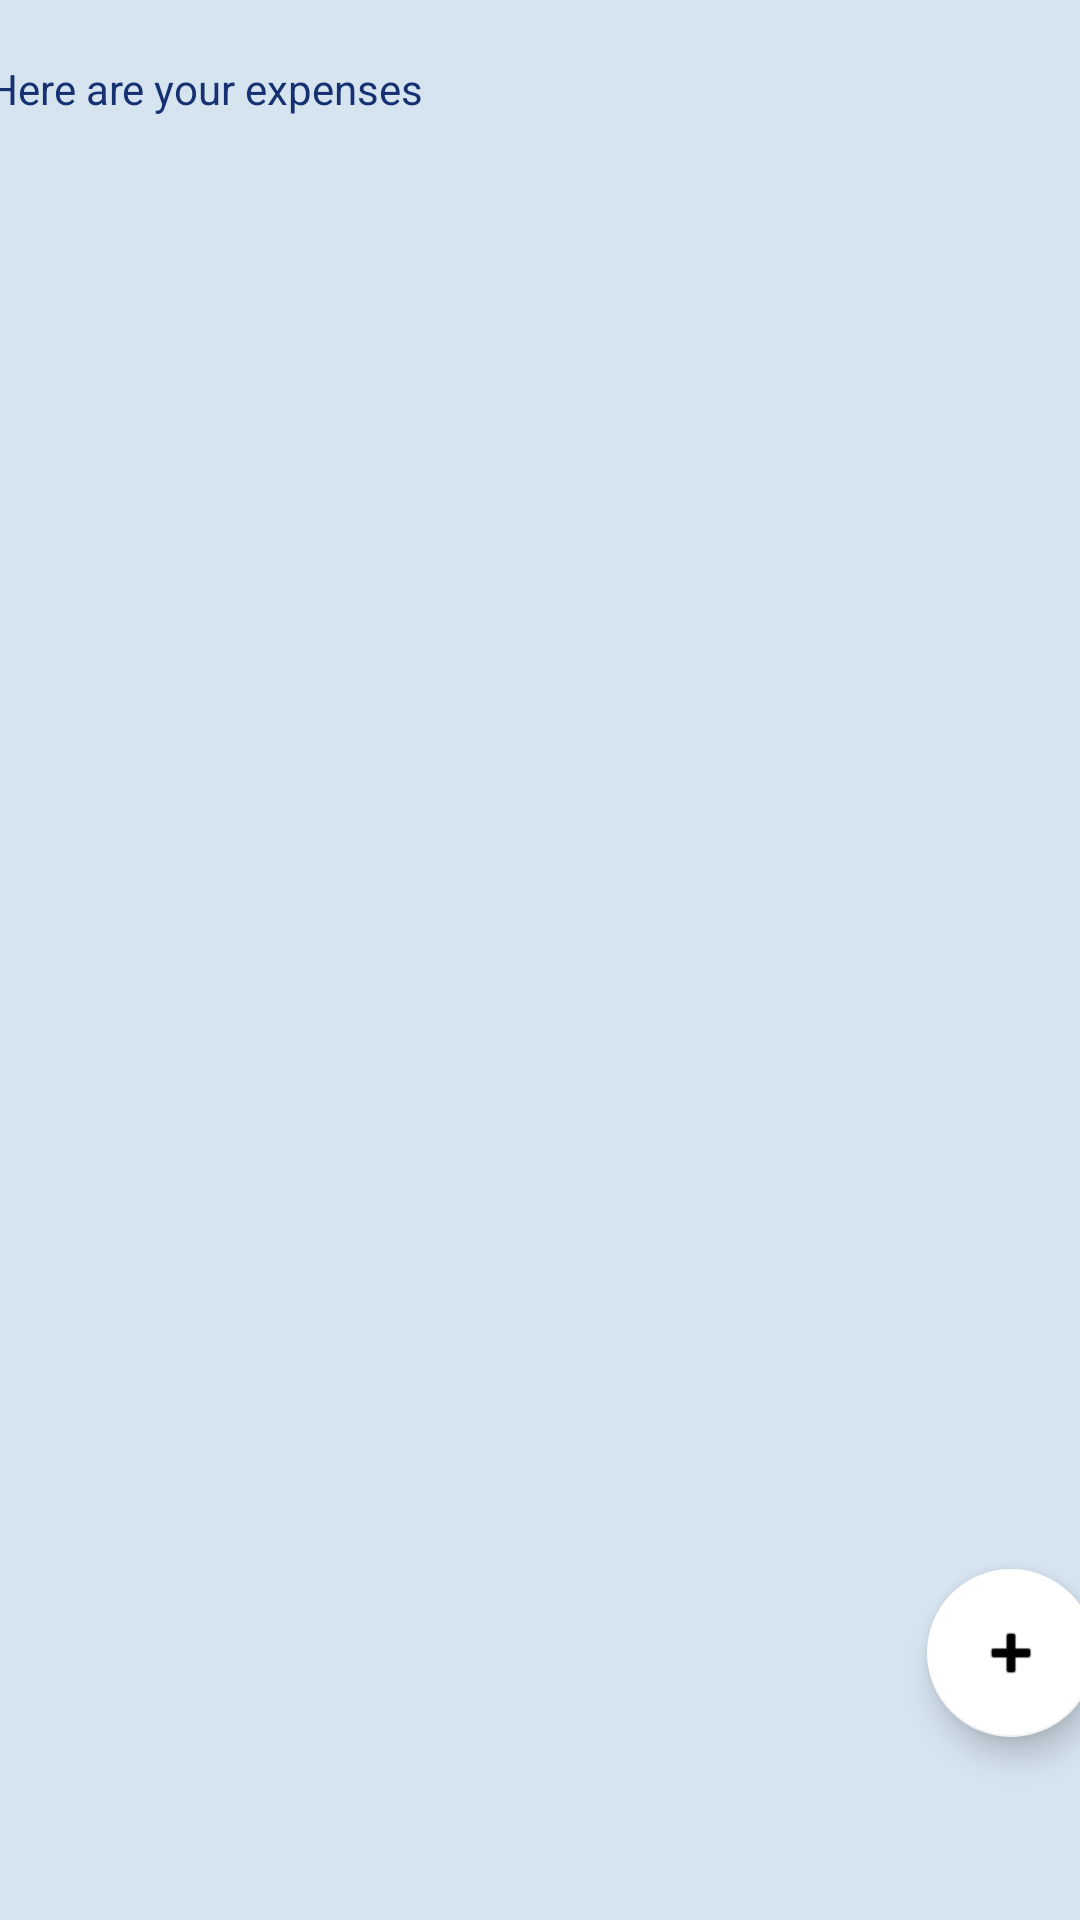

Here is an Android app screen rendered from its layout file. Give the layout XML and the strings, colors and styles it references.
<!-- AndroidManifest.xml: application theme Theme.Testmergeandroid -->
<!-- res/layout/display_expenses.xml -->
<?xml version="1.0" encoding="utf-8"?>
<androidx.constraintlayout.widget.ConstraintLayout xmlns:android="http://schemas.android.com/apk/res/android"
                                                   xmlns:tools="http://schemas.android.com/tools"
                                                   android:layout_width="match_parent"
                                                   android:layout_height="match_parent"
                                                   xmlns:app="http://schemas.android.com/apk/res-auto">
    <LinearLayout
            android:background="@color/light_blue"
            android:orientation="vertical"
            android:layout_width="409dp"
            android:layout_height="729dp" tools:layout_editor_absoluteY="1dp"
            app:layout_constraintStart_toStartOf="parent"
            app:layout_constraintEnd_toEndOf="parent">
        <TextView
                android:layout_margin="@dimen/margin"
                android:textColor="@color/dark_blue"
                android:text="@string/here_are_your_expenses"
                android:layout_width="match_parent"
                android:layout_height="wrap_content" android:id="@+id/text_view_first_fragment"
        />

        <FrameLayout
                android:layout_width="match_parent"
                android:layout_height="match_parent"
        >
            <androidx.recyclerview.widget.RecyclerView
                    android:layout_width="match_parent"
                    android:layout_height="match_parent"
                    android:id="@+id/recycler_view"
                    app:layoutManager="androidx.recyclerview.widget.LinearLayoutManager"
            />
            <com.google.android.material.floatingactionbutton.FloatingActionButton
                    android:background="@color/white"
                    android:layout_width="wrap_content"
                    android:layout_height="wrap_content"
                    android:layout_marginEnd="@dimen/margin"
                    android:layout_marginBottom="@dimen/margin_big"
                    android:layout_gravity="end|bottom"
                    android:clickable="true"
                    app:srcCompat="@android:drawable/ic_input_add"
                    android:id="@+id/floatingActionButton"
                    android:contentDescription="@string/button"
                    app:backgroundTint="@android:color/white"/>

        </FrameLayout>

    </LinearLayout>
</androidx.constraintlayout.widget.ConstraintLayout>
<!-- resources referenced by this layout -->
<resources>
  <color name="dark_blue">#163172</color>
  <color name="light_blue">#D6E4F0</color>
  <color name="white">#FFFFFFFF</color>
  <dimen name="margin">20dp</dimen>
  <dimen name="margin_big">150dp</dimen>
  <string name="button">Button</string>
  <string name="here_are_your_expenses">Here are your expenses</string>
  <style name="Theme.Testmergeandroid" parent="Theme.MaterialComponents.DayNight.DarkActionBar">
          
          <item name="colorPrimary">@color/purple_500</item>
          <item name="colorPrimaryVariant">@color/purple_700</item>
          <item name="colorOnPrimary">@color/white</item>
          
          <item name="colorSecondary">@color/teal_200</item>
          <item name="colorSecondaryVariant">@color/teal_700</item>
          <item name="colorOnSecondary">@color/black</item>
          
          <item name="android:statusBarColor" tools:targetApi="l">?attr/colorPrimaryVariant</item>
          
      </style>
  <color name="purple_500">#FF6200EE</color>
  <color name="purple_700">#FF3700B3</color>
  <color name="teal_200">#FF03DAC5</color>
  <color name="teal_700">#FF018786</color>
  <color name="black">#FF000000</color>
</resources>
